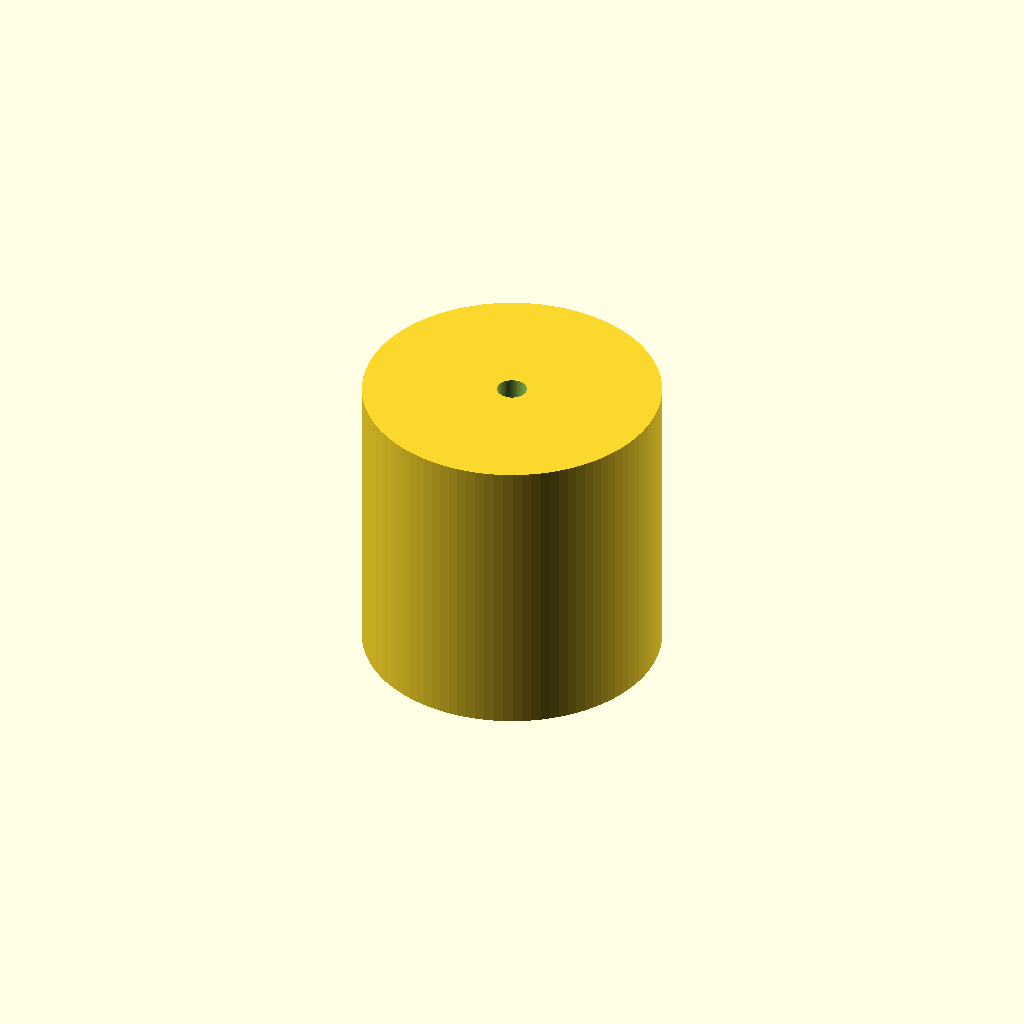
Cell 1: the model at its default parameters.
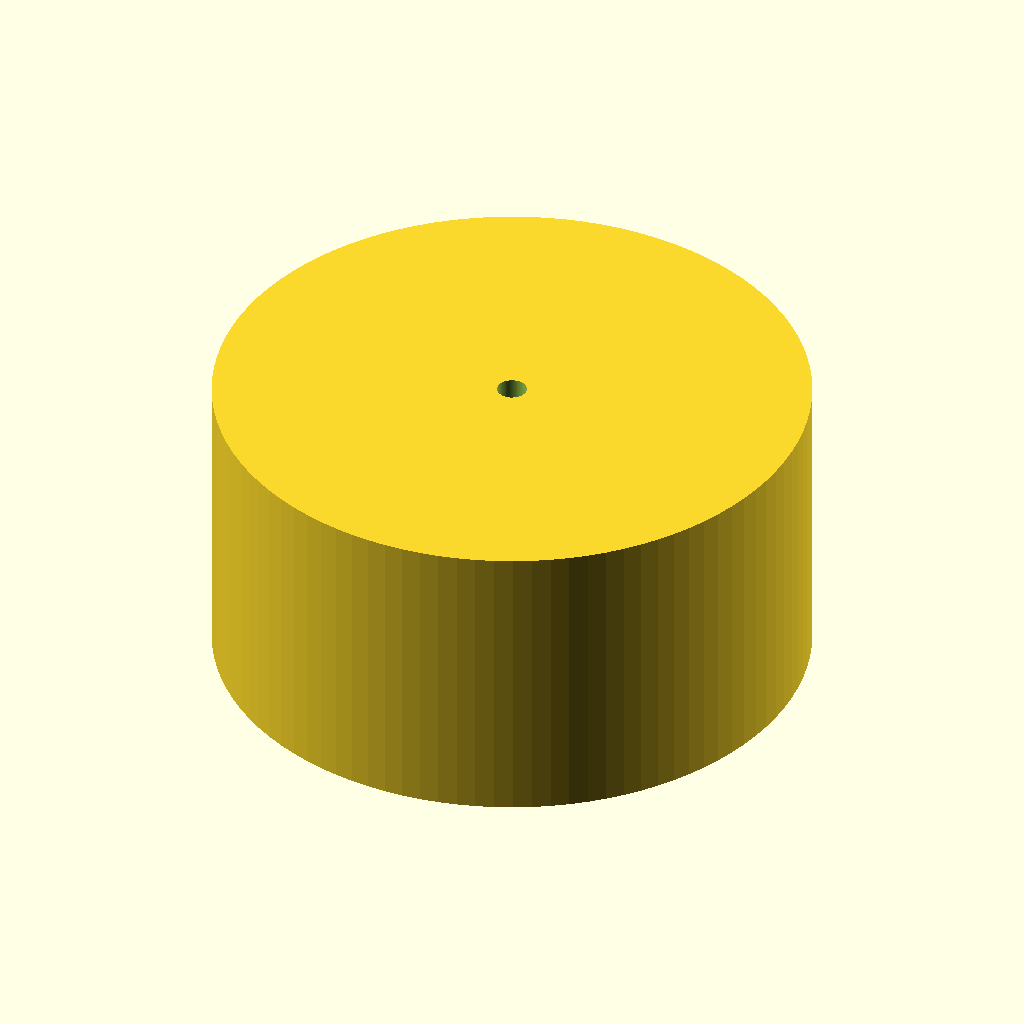
Cell 2: joint_radius = 20 (everything else at default).
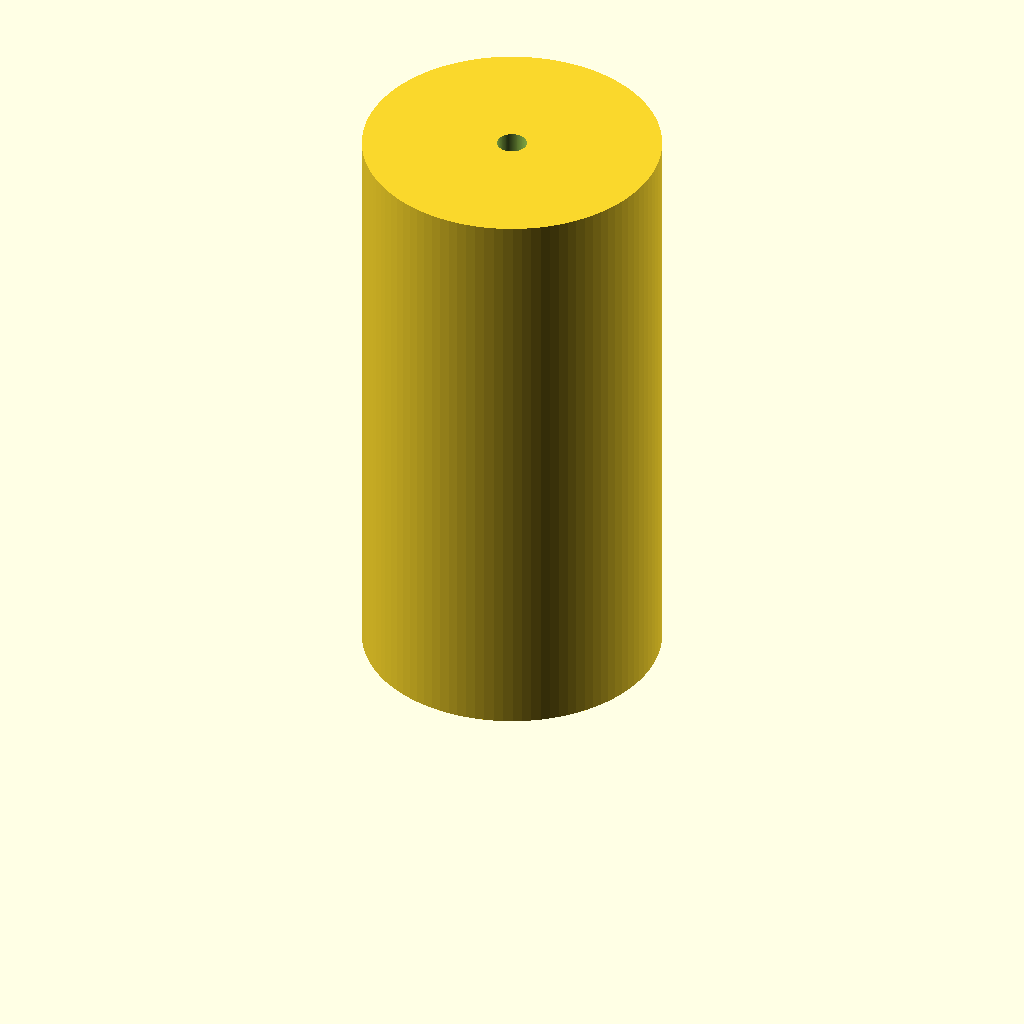
Cell 3: the same model with joint_height = 40.
One fixed orthographic camera (rotation 55°, 0°, 25°; colour scheme Cornfield) for every cell.
OpenSCAD source file train/evaluation/ThomasTheMaker_k-1b_20251029_030656/joint.scad:
// Joint parameters
joint_radius = 10;
joint_height = 20;
joint_width = 10;
hole_diameter = 2;
wall_thickness = 1;

difference() {
  cylinder(h = joint_height, r = joint_radius, $fn = 100);
  translate([0, 0, -0.1])
  cylinder(h = joint_height + 0.2, r = hole_diameter / 2, $fn = 100);
}
Customizer parameters (derived from the source; name, type, default, range or options):
joint_radius: number, default 10
joint_height: number, default 20
joint_width: number, default 10
hole_diameter: number, default 2
wall_thickness: number, default 1
